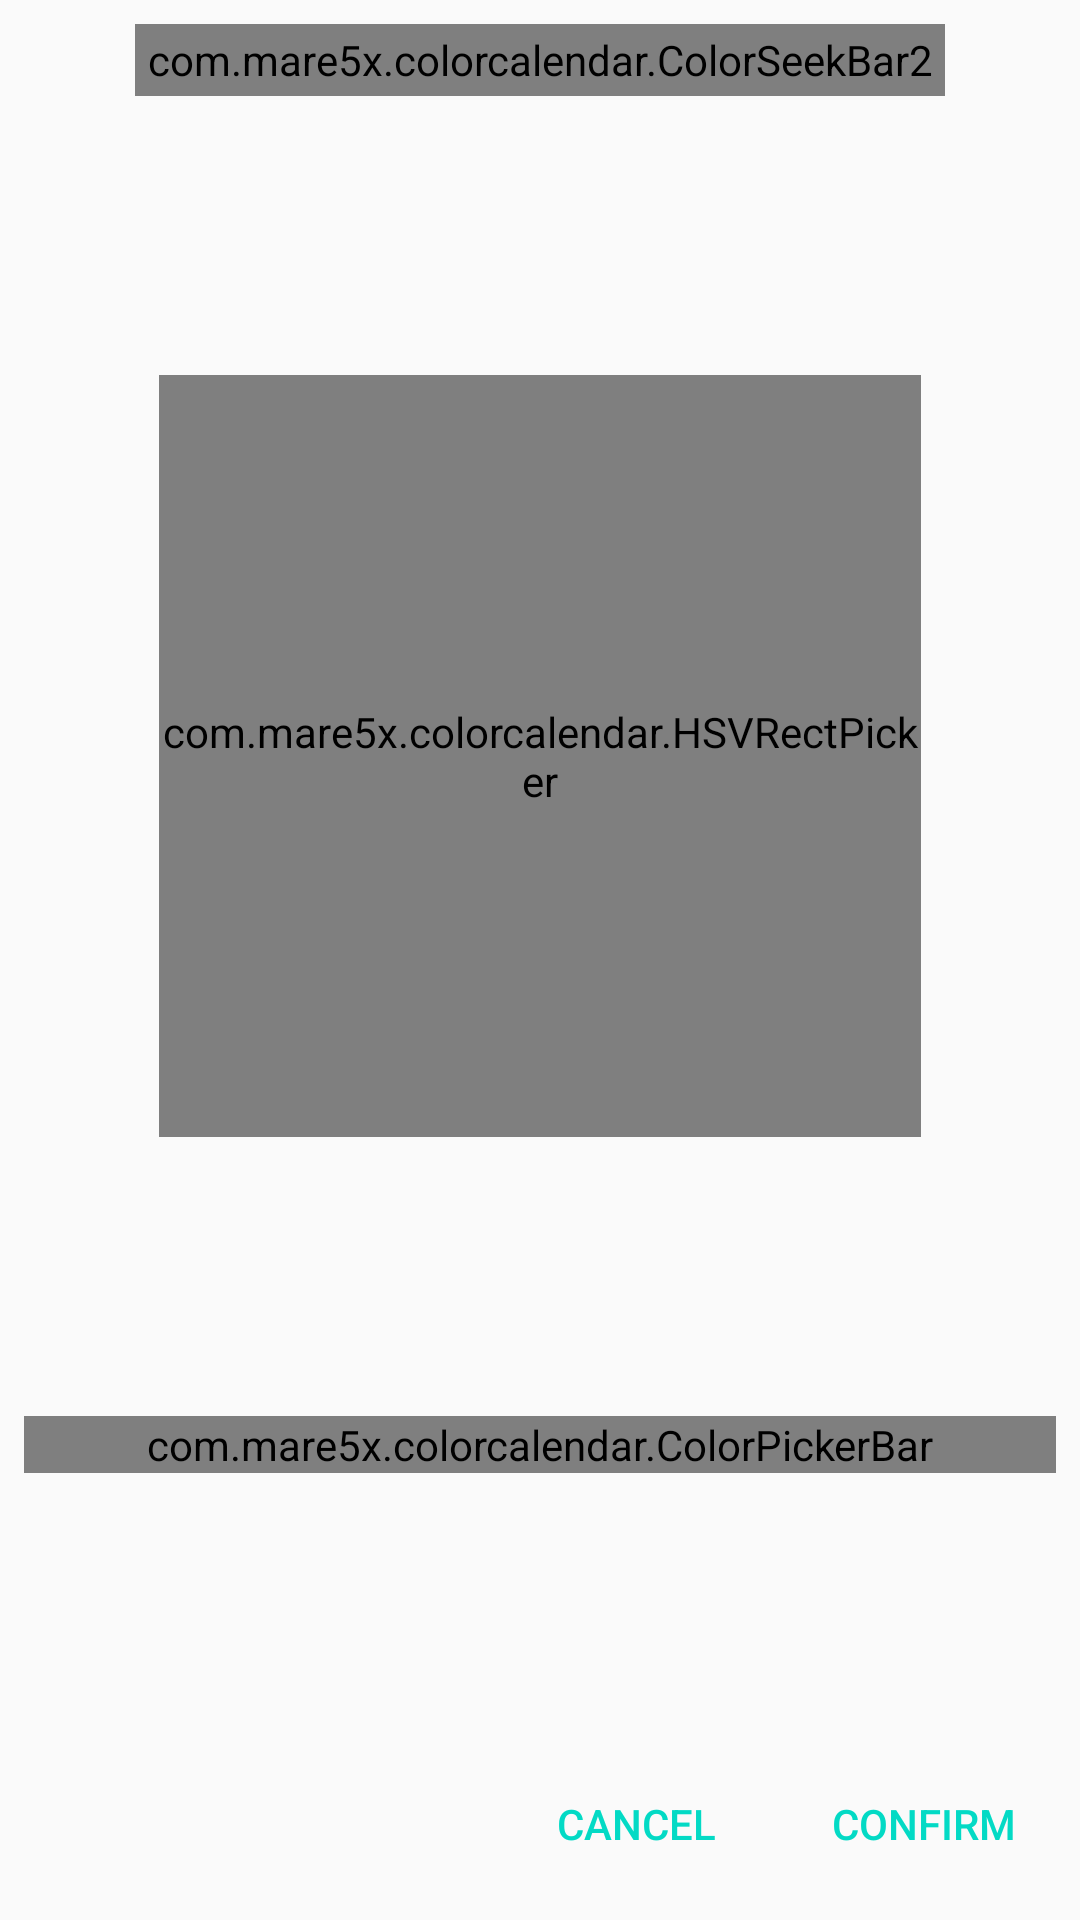

Layout XML and referenced resources for this Android screen:
<!-- AndroidManifest.xml: application theme AppTheme -->
<!-- res/layout/dialog_hsv_rect.xml -->
<?xml version="1.0" encoding="utf-8"?>
<androidx.constraintlayout.widget.ConstraintLayout xmlns:android="http://schemas.android.com/apk/res/android"
    xmlns:app="http://schemas.android.com/apk/res-auto"
    xmlns:tools="http://schemas.android.com/tools"
    android:layout_width="wrap_content"
    android:layout_height="wrap_content">

    <com.mare5x.colorcalendar.ColorSeekBar2
        android:id="@+id/hueBar"
        android:layout_width="0dp"
        android:layout_height="24dp"
        android:layout_marginStart="8dp"
        android:layout_marginTop="8dp"
        android:layout_marginEnd="8dp"
        app:layout_constraintEnd_toEndOf="parent"
        app:layout_constraintStart_toStartOf="parent"
        app:layout_constraintTop_toTopOf="parent"
        app:layout_constraintWidth_default="percent"
        app:layout_constraintWidth_percent="0.75" />

    <com.mare5x.colorcalendar.HSVRectPicker
        android:id="@+id/hsvRect"
        android:layout_width="0dp"
        android:layout_height="0dp"
        android:layout_margin="8dp"
        app:layout_constraintBottom_toTopOf="@id/colorBar"
        app:layout_constraintDimensionRatio="H, 1"
        app:layout_constraintEnd_toEndOf="@+id/hueBar"
        app:layout_constraintStart_toStartOf="@+id/hueBar"
        app:layout_constraintTop_toBottomOf="@+id/hueBar" />

    <Button
        android:id="@+id/cancelButton"
        style="@style/BorderlessButton"
        android:layout_width="wrap_content"
        android:layout_height="wrap_content"
        android:layout_marginStart="4dp"
        android:layout_marginEnd="8dp"
        android:layout_marginBottom="8dp"
        android:text="@string/cancel_button"
        app:layout_constraintBottom_toBottomOf="parent"
        app:layout_constraintEnd_toStartOf="@+id/confirmButton"
        app:layout_constraintHorizontal_bias="1.0"
        app:layout_constraintStart_toStartOf="@+id/guideline5" />

    <Button
        android:id="@+id/confirmButton"
        style="@style/BorderlessButton"
        android:layout_width="wrap_content"
        android:layout_height="wrap_content"
        android:layout_marginEnd="8dp"
        android:layout_marginBottom="8dp"
        android:text="@string/confirm_button"
        app:layout_constraintBottom_toBottomOf="parent"
        app:layout_constraintEnd_toEndOf="parent" />

    <com.mare5x.colorcalendar.ColorPickerBar
        android:id="@+id/colorBar"
        android:layout_width="0dp"
        android:layout_height="wrap_content"
        android:layout_marginStart="8dp"
        android:layout_marginEnd="8dp"
        android:layout_marginBottom="8dp"
        app:layout_constraintBottom_toTopOf="@id/cancelButton"
        app:layout_constraintEnd_toEndOf="parent"
        app:layout_constraintStart_toStartOf="parent"
        app:layout_constraintTop_toBottomOf="@+id/hsvRect" />

    <androidx.constraintlayout.widget.Guideline
        android:id="@+id/guideline5"
        android:layout_width="wrap_content"
        android:layout_height="wrap_content"
        android:orientation="vertical"
        app:layout_constraintGuide_percent="0.4" />

</androidx.constraintlayout.widget.ConstraintLayout>
<!-- resources referenced by this layout -->
<resources>
  <string name="cancel_button">Cancel</string>
  <string name="confirm_button">Confirm</string>
  <style name="BorderlessButton" parent="@style/Widget.AppCompat.Button.Borderless.Colored">
      </style>
  <style name="AppTheme" parent="Theme.AppCompat.Light.DarkActionBar">
          
          <item name="colorPrimary">@color/colorPrimary</item>
          <item name="colorPrimaryDark">@color/colorPrimaryDark</item>
          <item name="colorAccent">@color/colorAccent</item>
      </style>
  <!-- not gathered from this repository: default colours our renderer supplied (Android Studio template values) -->
  <color name="colorPrimary">#FF6200EE</color>
  <color name="colorPrimaryDark">#FF3700B3</color>
  <color name="colorAccent">#FF03DAC5</color>
</resources>
